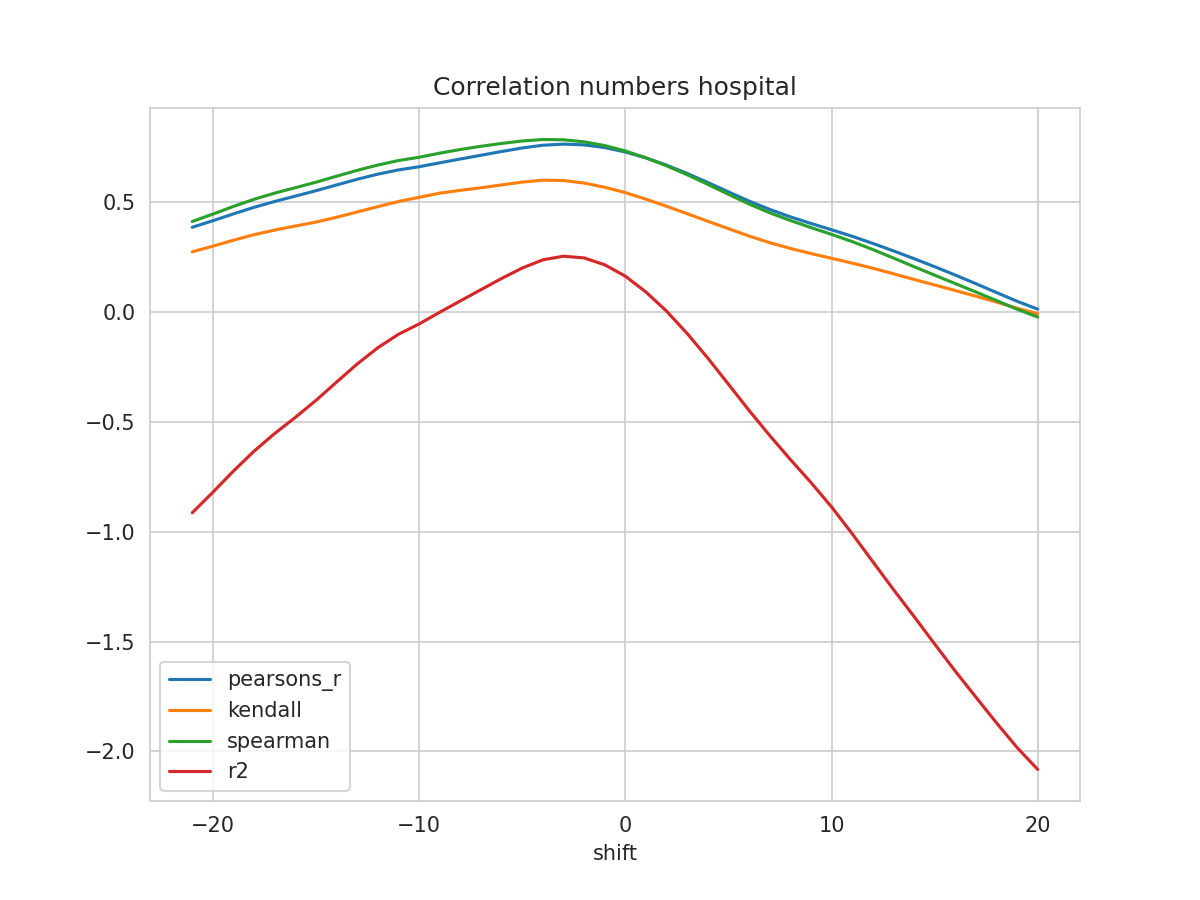

The data file committed next to this chart (first rows):
shift, N, pearsons_r, kendall, spearman, mse, explained_variance_score, r2, rmse
-21, 351, 0.3862, 0.2745, 0.4125, 0.02899, -0.9111, -0.9135, 0.1703
-20, 352, 0.416, 0.3001, 0.446, 0.02775, -0.8178, -0.8201, 0.1666
-19, 353, 0.4472, 0.3274, 0.4811, 0.02645, -0.7213, -0.7234, 0.1626
-18, 354, 0.477, 0.3525, 0.5136, 0.02524, -0.6307, -0.6328, 0.1589
-17, 355, 0.5037, 0.3736, 0.5417, 0.02419, -0.5504, -0.5525, 0.1555
-16, 356, 0.528, 0.3917, 0.5663, 0.02323, -0.477, -0.4792, 0.1524
-15, 357, 0.5527, 0.4099, 0.5914, 0.02221, -0.3998, -0.4019, 0.149
-14, 358, 0.5788, 0.4316, 0.6186, 0.02107, -0.3166, -0.3184, 0.1451
-13, 359, 0.6047, 0.4558, 0.6452, 0.01991, -0.2345, -0.2361, 0.1411
-12, 360, 0.628, 0.4801, 0.6696, 0.01886, -0.1608, -0.1622, 0.1373
-11, 361, 0.6472, 0.5036, 0.6899, 0.01799, -0.0998, -0.101, 0.1341
-10, 362, 0.6618, 0.5225, 0.7048, 0.01734, -0.05305, -0.05409, 0.1317
-9, 362, 0.6795, 0.5414, 0.7236, 0.01654, -0.000186, -0.000734, 0.1286
-8, 362, 0.6969, 0.5544, 0.7403, 0.01576, 0.05113, 0.05092, 0.1255
-7, 362, 0.714, 0.5659, 0.7548, 0.01499, 0.1021, 0.1021, 0.1224
-6, 362, 0.7311, 0.5789, 0.7677, 0.01422, 0.153, 0.153, 0.1192
-5, 362, 0.7471, 0.5919, 0.7789, 0.01349, 0.2007, 0.2006, 0.1162
-4, 362, 0.7596, 0.6005, 0.7857, 0.01293, 0.2382, 0.2379, 0.1137
-3, 362, 0.7647, 0.5989, 0.7844, 0.0127, 0.2549, 0.2544, 0.1127
-2, 362, 0.7613, 0.5875, 0.7752, 0.01286, 0.2474, 0.2466, 0.1134
-1, 362, 0.749, 0.5683, 0.7581, 0.01342, 0.2166, 0.2154, 0.1159
0, 362, 0.729, 0.5439, 0.7336, 0.01434, 0.1651, 0.1636, 0.1198
1, 362, 0.7018, 0.514, 0.7022, 0.01559, 0.09301, 0.09139, 0.1249
2, 362, 0.669, 0.4817, 0.6659, 0.0171, 0.006001, 0.004322, 0.1308
3, 362, 0.6311, 0.448, 0.6254, 0.01883, -0.09583, -0.09743, 0.1372
4, 362, 0.5899, 0.4134, 0.5814, 0.02071, -0.208, -0.2095, 0.1439
5, 362, 0.5472, 0.3799, 0.5364, 0.02263, -0.3268, -0.328, 0.1504
6, 362, 0.5055, 0.3463, 0.4921, 0.02449, -0.4468, -0.4477, 0.1565
7, 362, 0.4675, 0.316, 0.4522, 0.02615, -0.5609, -0.5615, 0.1617
8, 362, 0.4338, 0.2899, 0.4171, 0.02757, -0.6703, -0.6707, 0.166
9, 362, 0.4036, 0.2668, 0.3849, 0.02879, -0.7754, -0.7756, 0.1697
10, 362, 0.3748, 0.2449, 0.3538, 0.02989, -0.8867, -0.8867, 0.1729
11, 362, 0.3452, 0.223, 0.321, 0.03097, -1.009, -1.009, 0.176
12, 362, 0.3128, 0.1998, 0.2848, 0.03218, -1.136, -1.136, 0.1794
13, 362, 0.2786, 0.1745, 0.2462, 0.03349, -1.262, -1.263, 0.183
14, 362, 0.2434, 0.1486, 0.2068, 0.03488, -1.385, -1.386, 0.1867
15, 362, 0.2067, 0.1235, 0.1681, 0.03632, -1.51, -1.511, 0.1906
16, 362, 0.1686, 0.09811, 0.13, 0.03786, -1.634, -1.635, 0.1946
17, 362, 0.1293, 0.07259, 0.09145, 0.03948, -1.751, -1.753, 0.1987
18, 362, 0.08898, 0.04563, 0.05263, 0.04118, -1.868, -1.87, 0.2029
19, 362, 0.0492, 0.01759, 0.01306, 0.04288, -1.98, -1.983, 0.2071
20, 362, 0.01326, -0.007886, -0.02255, 0.04443, -2.08, -2.082, 0.2108
